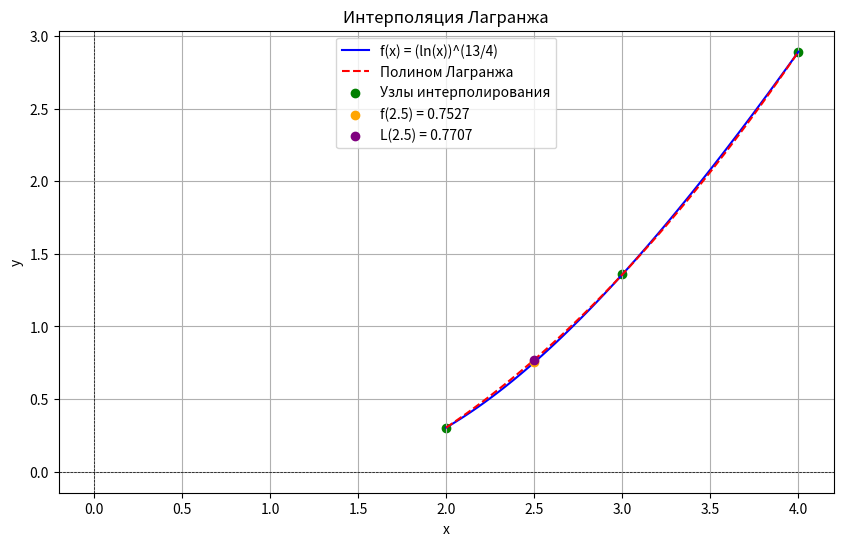

The matplotlib source for this figure:
import numpy as np
import matplotlib.pyplot as plt

# Определяем функцию f(x)
def f(x):
    return (np.log(x))**(13/4)

# Узлы интерполирования
x_nodes = np.array([2, 3, 4])
y_nodes = f(x_nodes)

# Функция для вычисления полинома Лагранжа
def lagrange_interpolation(x, x_nodes, y_nodes):
    L = 0
    for i in range(len(x_nodes)):
        term = y_nodes[i]
        for j in range(len(x_nodes)):
            if i != j:
                term *= (x - x_nodes[j]) / (x_nodes[i] - x_nodes[j])
        L += term
    return L

# Точка для вычисления
a = 2.5

# Вычисляем значения
f_a = f(a)
L_a = lagrange_interpolation(a, x_nodes, y_nodes)

# Генерируем значения для графика
x_values = np.linspace(2, 4, 100)
f_values = f(x_values)
L_values = lagrange_interpolation(x_values, x_nodes, y_nodes)

# Построение графиков
plt.figure(figsize=(10, 6))
plt.plot(x_values, f_values, label='f(x) = (ln(x))^(13/4)', color='blue')
plt.plot(x_values, L_values, label='Полином Лагранжа', color='red', linestyle='--')
plt.scatter(x_nodes, y_nodes, color='green', label='Узлы интерполирования')
plt.scatter(a, f_a, color='orange', label=f'f({a}) = {f_a:.4f}', zorder=5)
plt.scatter(a, L_a, color='purple', label=f'L({a}) = {L_a:.4f}', zorder=5)
plt.title('Интерполяция Лагранжа')
plt.xlabel('x')
plt.ylabel('y')
plt.axhline(0, color='black',linewidth=0.5, ls='--')
plt.axvline(0, color='black',linewidth=0.5, ls='--')
plt.legend()
plt.grid()
plt.show()

# Ответ
print(f"f({a}) = {f_a:.4f}")
print(f"L({a}) = {L_a:.4f}")
